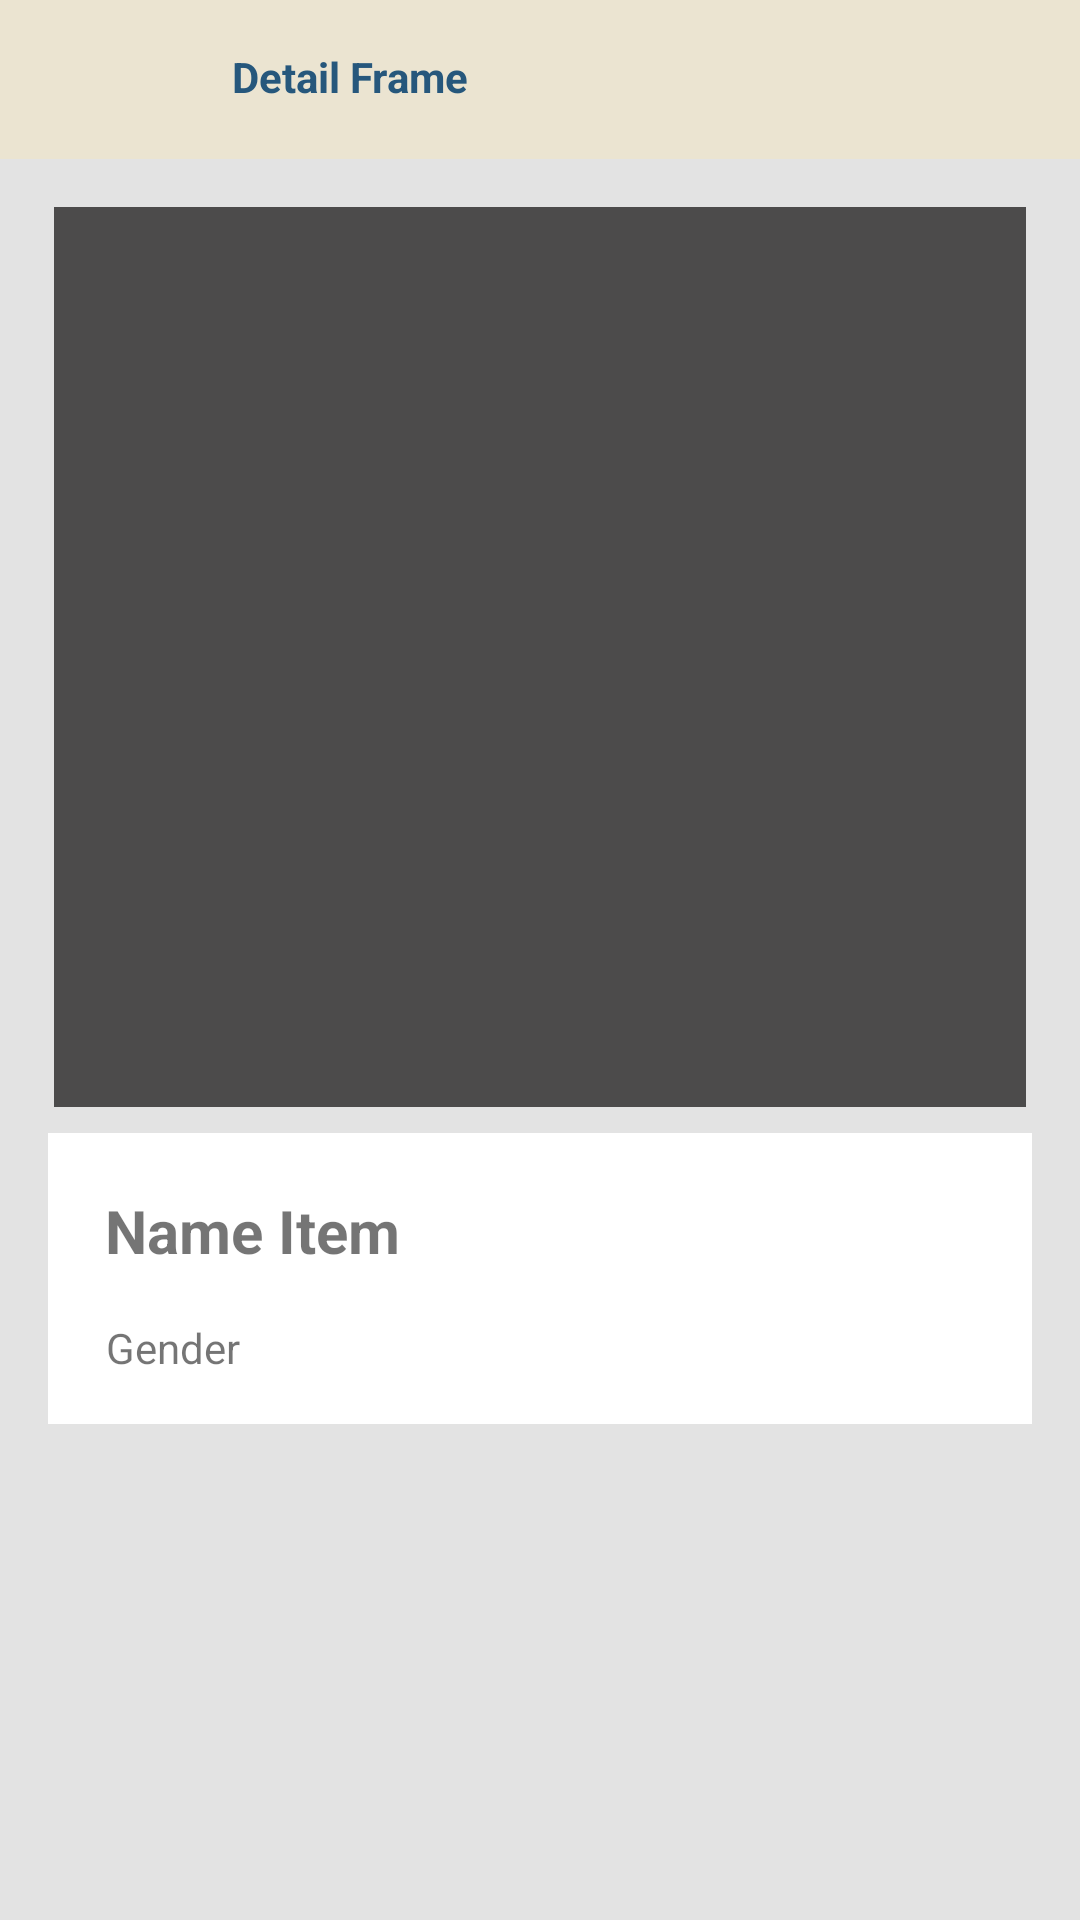

Here is an Android app screen rendered from its layout file. Give the layout XML and the strings, colors and styles it references.
<!-- AndroidManifest.xml: application theme Theme.Firtuka2 -->
<!-- res/layout/activity_description.xml -->
<?xml version="1.0" encoding="utf-8"?>
<androidx.constraintlayout.widget.ConstraintLayout xmlns:android="http://schemas.android.com/apk/res/android"
    xmlns:app="http://schemas.android.com/apk/res-auto"
    xmlns:tools="http://schemas.android.com/tools"
    android:layout_width="match_parent"
    android:layout_height="match_parent"
    tools:context=".ui.deskription.DescriptionActivity"
    android:background="#E1E1E1"
    android:backgroundTint="#E3E3E3"
    >
    <ImageView
        android:id="@+id/iv_detail_photo"
        android:layout_width="0dp"
        android:layout_marginStart="18dp"
        android:layout_marginTop="16dp"
        android:layout_marginEnd="18dp"
        android:contentDescription="@string/detail_glasses"
        android:layout_height="300dp"
        android:background="#4C4B4B"
        android:scaleType="centerCrop"
        app:layout_constraintBottom_toBottomOf="parent"
        app:layout_constraintEnd_toEndOf="parent"
        app:layout_constraintHorizontal_bias="0.0"
        app:layout_constraintStart_toStartOf="parent"
        app:layout_constraintTop_toBottomOf="@+id/constraint3"
        app:layout_constraintVertical_bias="0.0" />

    <androidx.constraintlayout.widget.ConstraintLayout
        android:id="@+id/constraint2"
        android:layout_width="match_parent"
        android:layout_height="wrap_content"
        android:layout_marginStart="16dp"
        android:layout_marginEnd="16dp"
        android:background="#FFFFFF"
        android:backgroundTint="#FFFFFF"
        app:layout_constraintBottom_toBottomOf="parent"
        app:layout_constraintEnd_toEndOf="parent"
        app:layout_constraintStart_toStartOf="parent"
        app:layout_constraintTop_toBottomOf="@+id/iv_detail_photo"
        app:layout_constraintVertical_bias="0.050000012"
        >

        <TextView
            android:id="@+id/tv_detail_name"
            android:layout_width="wrap_content"

            android:layout_height="wrap_content"
            android:layout_marginTop="16dp"
            android:text="@string/name_item"
            android:textSize="20sp"
            android:textStyle="bold"
            app:layout_constraintBottom_toBottomOf="parent"
            app:layout_constraintEnd_toEndOf="parent"
            app:layout_constraintHorizontal_bias="0.083"
            app:layout_constraintStart_toStartOf="parent"
            app:layout_constraintTop_toTopOf="parent"
            app:layout_constraintVertical_bias="0.054" />

        <TextView
            android:id="@+id/tv_gender"
            android:layout_width="wrap_content"
            android:layout_height="wrap_content"
            android:layout_marginTop="16dp"
            android:layout_marginBottom="16dp"
            android:text="@string/gender"
            app:layout_constraintBottom_toBottomOf="parent"
            app:layout_constraintEnd_toEndOf="parent"
            app:layout_constraintHorizontal_bias="0.068"
            app:layout_constraintStart_toStartOf="parent"
            app:layout_constraintTop_toBottomOf="@+id/tv_detail_name"
            app:layout_constraintVertical_bias="1.0" />

    </androidx.constraintlayout.widget.ConstraintLayout>

    <androidx.constraintlayout.widget.ConstraintLayout
        android:id="@+id/constraint3"
        android:layout_width="match_parent"
        android:layout_height="wrap_content"
        android:background="@color/cream"
        app:layout_constraintBottom_toBottomOf="parent"
        app:layout_constraintEnd_toEndOf="parent"
        app:layout_constraintStart_toStartOf="parent"
        app:layout_constraintTop_toTopOf="parent"
        app:layout_constraintVertical_bias="0.0">

        <ImageView
            android:id="@+id/backBtn"
            android:layout_width="19dp"
            android:contentDescription="@string/back_button"
            android:layout_height="21dp"
            android:layout_marginTop="16dp"
            android:layout_marginBottom="16dp"
            android:src="@drawable/back"
            app:layout_constraintBottom_toBottomOf="parent"
            app:layout_constraintEnd_toEndOf="parent"
            app:layout_constraintHorizontal_bias="0.099"
            app:layout_constraintStart_toStartOf="parent"
            app:layout_constraintTop_toTopOf="parent"
            app:layout_constraintVertical_bias="0.0" />

        <TextView
            android:id="@+id/textView5"
            android:layout_width="wrap_content"
            android:layout_height="wrap_content"
            android:layout_marginBottom="16dp"
            android:text="@string/detail_frame"
            android:textStyle="bold"
            android:textColor="@color/navy"
            app:layout_constraintBottom_toBottomOf="@+id/backBtn"
            app:layout_constraintEnd_toEndOf="parent"
            app:layout_constraintHorizontal_bias="0.108"
            app:layout_constraintStart_toEndOf="@+id/backBtn"
            app:layout_constraintTop_toTopOf="@+id/backBtn"
            app:layout_constraintVertical_bias="0.0" />

    </androidx.constraintlayout.widget.ConstraintLayout>

</androidx.constraintlayout.widget.ConstraintLayout>
<!-- resources referenced by this layout -->
<resources>
  <color name="cream">#EBE4D1</color>
  <color name="navy">#26577C</color>
  <string name="back_button">back button</string>
  <string name="detail_frame">Detail Frame</string>
  <string name="detail_glasses">Detail Glasses</string>
  <string name="gender">Gender</string>
  <string name="name_item">Name Item</string>
  <style name="Theme.Firtuka2" parent="Theme.MaterialComponents.DayNight.DarkActionBar">
  
          <item name="colorPrimary">@color/orange</item>
          <item name="colorPrimaryVariant">@color/cream</item>
  
  
  
  
  
  
  
          
      </style>
  <color name="orange">#E3562A</color>
</resources>
